Labelled photos from "Dataset", an image-classification folder in 13namitha/Implementation-Of-Lung-Cancer-Nodule-Detection-Using-CT-scan. The possible labels are: benign, malignant.

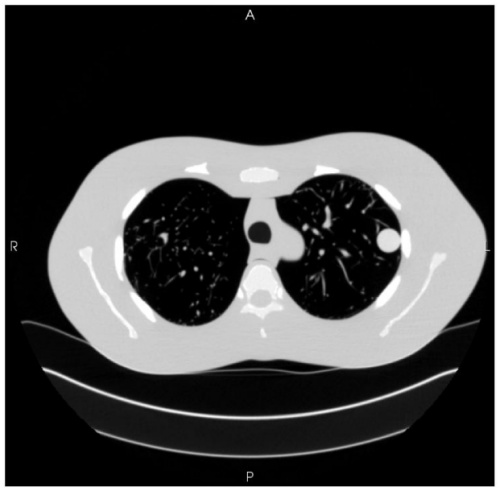
Label: benign

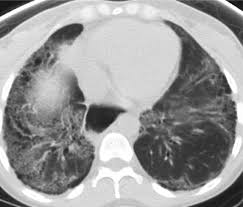
Label: malignant

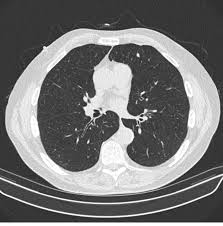
Label: benign

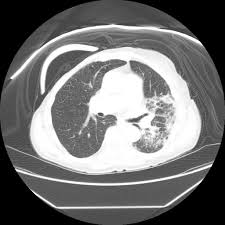
Label: malignant

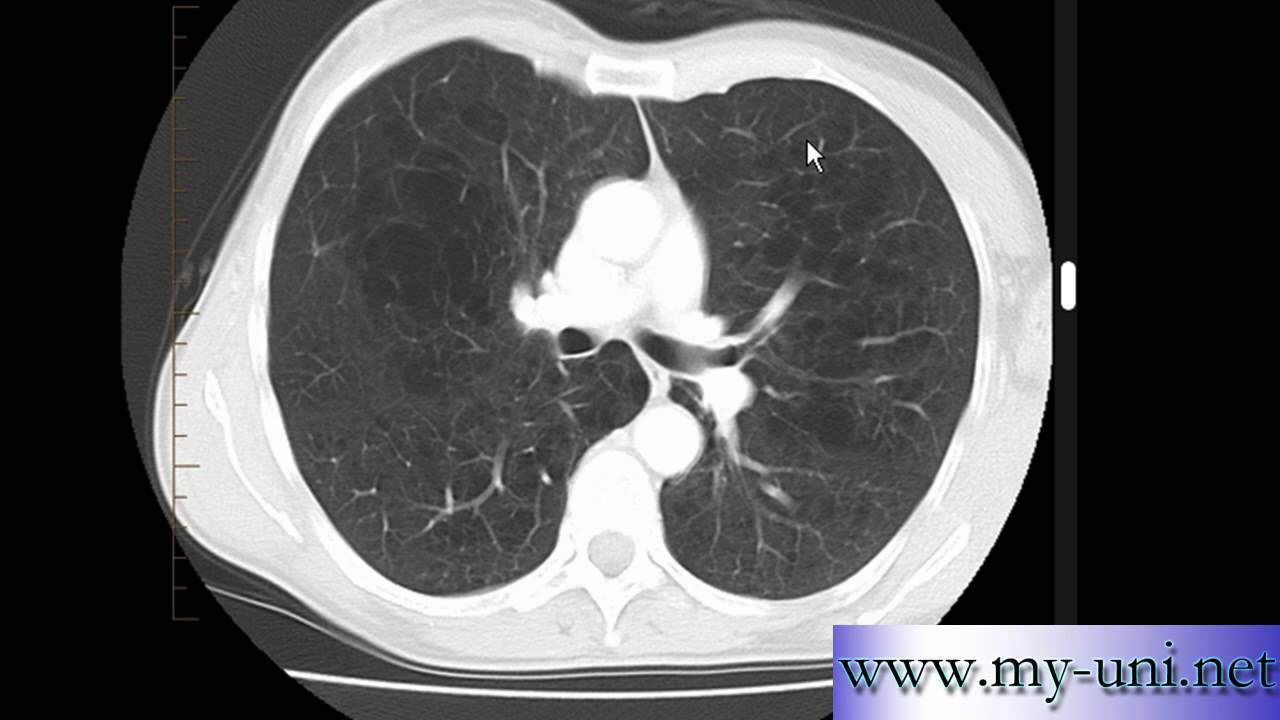
Label: benign

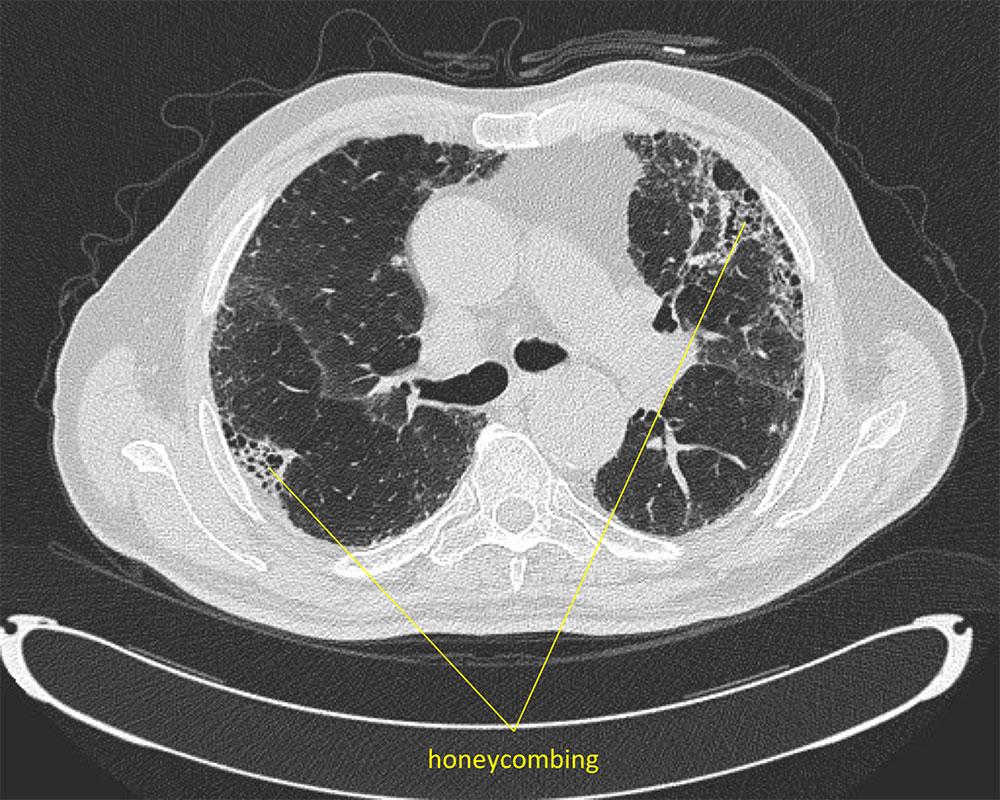
Label: malignant
